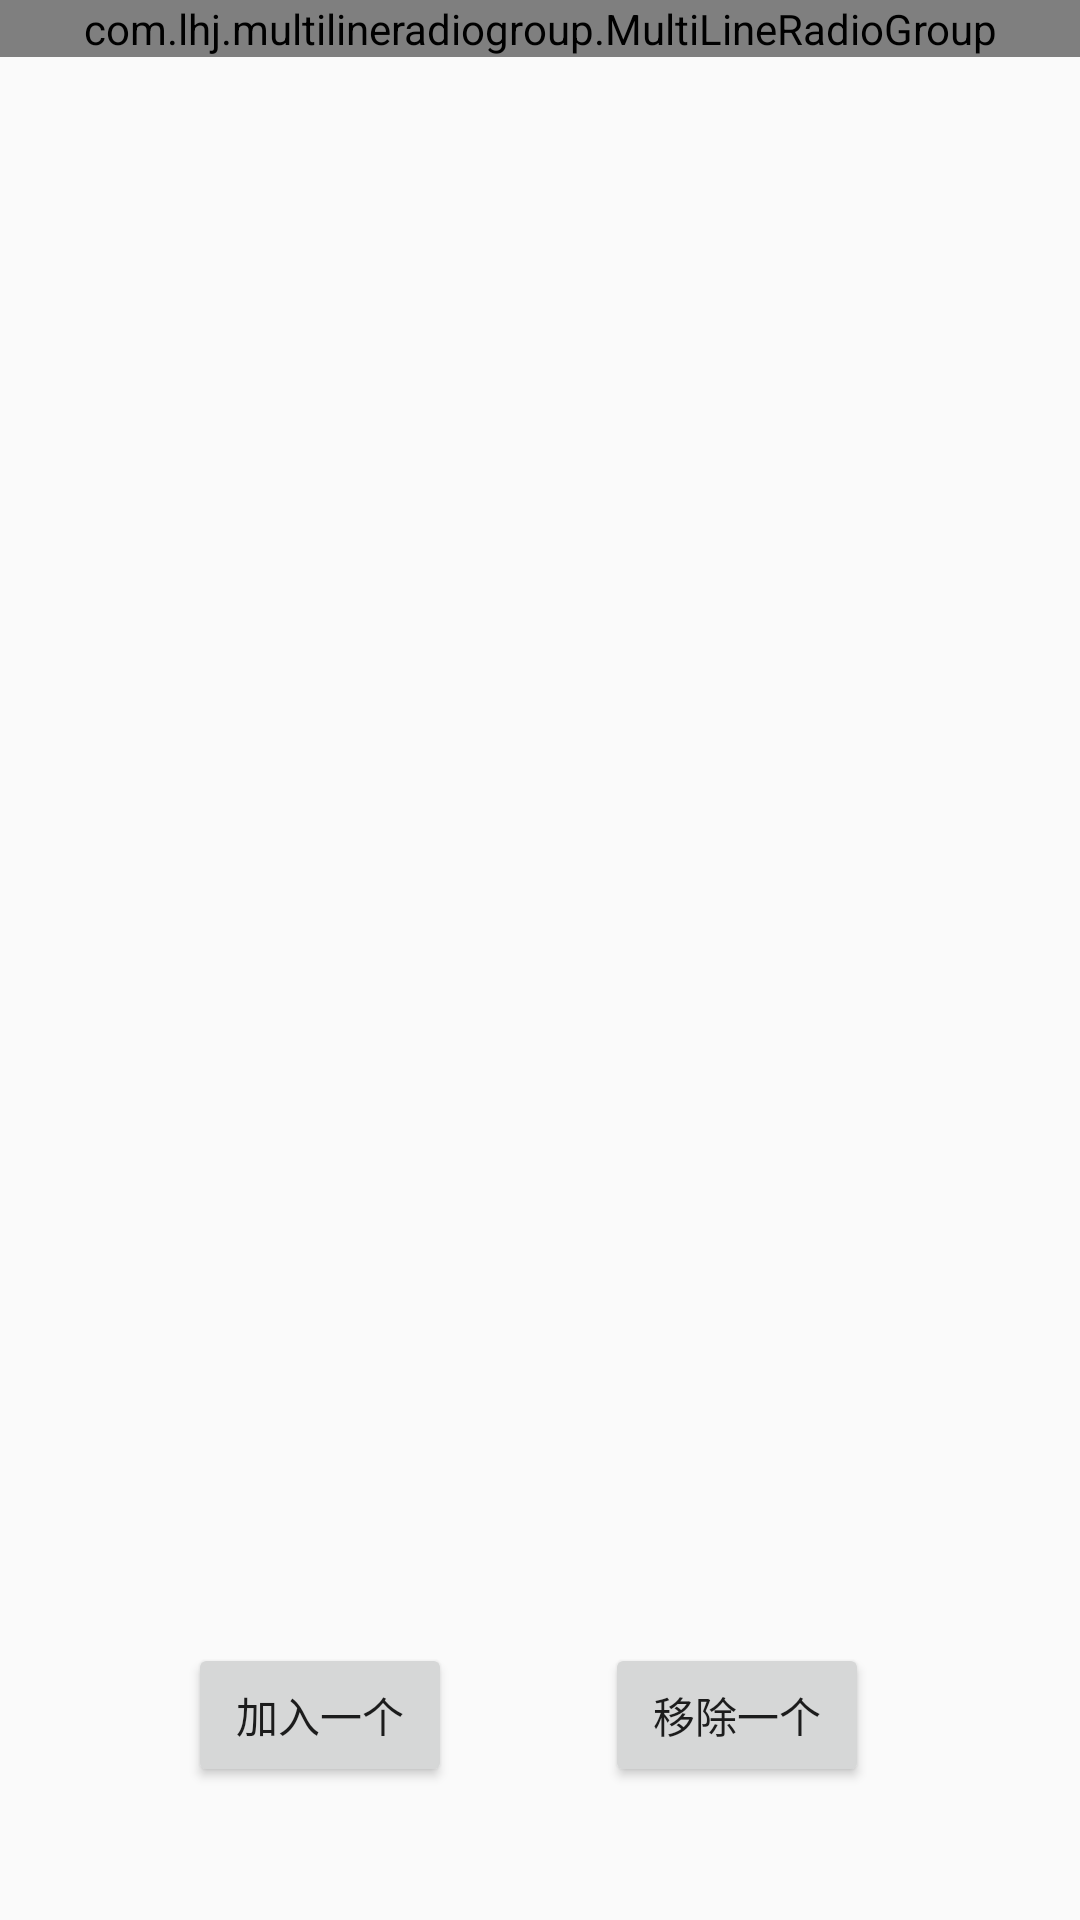

Produce the Android XML layout that renders to this screen, including the resource entries it uses.
<!-- AndroidManifest.xml: application theme AppTheme -->
<!-- res/layout/activity_single_choose.xml -->
<?xml version="1.0" encoding="utf-8"?>
<android.support.constraint.ConstraintLayout xmlns:android="http://schemas.android.com/apk/res/android"
        xmlns:tools="http://schemas.android.com/tools"
        xmlns:app="http://schemas.android.com/apk/res-auto"
        android:layout_width="match_parent"
        android:layout_height="match_parent"
        tools:context="com.lhj.multilineradiogroup.SingleChooseActivity"
        >

    <com.lhj.multilineradiogroup.MultiLineRadioGroup
            android:id="@+id/mlrg"
            style="@style/MultiLineRadioGroupStyle"
            app:child_count="5"
            app:child_values="@array/childValuesHx"
            app:single_choice="true"
            />
    <Button
            android:text="加入一个"
            android:layout_width="wrap_content"
            android:layout_height="wrap_content"
            android:id="@+id/button3"
            android:layout_marginTop="8dp"
            app:layout_constraintTop_toBottomOf="@+id/mlrg"
            app:layout_constraintBottom_toBottomOf="parent"
            android:layout_marginBottom="8dp"
            app:layout_constraintStart_toStartOf="parent"
            android:layout_marginStart="8dp"
            app:layout_constraintEnd_toEndOf="parent"
            android:layout_marginEnd="8dp"
            app:layout_constraintVertical_bias="0.935"
            app:layout_constraintHorizontal_bias="0.214"
            android:onClick="clickAddItem"
            />
    <Button
            android:text="移除一个"
            android:layout_width="wrap_content"
            android:layout_height="wrap_content"
            android:id="@+id/button4"
            app:layout_constraintEnd_toEndOf="parent"
            android:layout_marginEnd="60dp"
            android:layout_marginTop="8dp"
            app:layout_constraintTop_toBottomOf="@+id/mlrg"
            app:layout_constraintBottom_toBottomOf="parent"
            android:layout_marginBottom="8dp"
            app:layout_constraintVertical_bias="0.935"
            app:layout_constraintStart_toEndOf="@+id/button3"
            android:layout_marginStart="8dp"
            app:layout_constraintHorizontal_bias="0.805"
            android:onClick="clickRemoveItem"
            />

</android.support.constraint.ConstraintLayout>
<!-- resources referenced by this layout -->
<resources>
  <string-array name="childValuesHx">
          <item>500以下</item>
          <item>500–1000</item>
          <item>1000–5000</item>
          <item>5000–1亿</item>
          <item>1亿以上</item>
      </string-array>
  <style name="MultiLineRadioGroupStyle">
          <item name="android:background">@color/white</item>
          <item name="android:layout_width">match_parent</item>
          <item name="android:layout_height">wrap_content</item>
          <item name="child_layout">@layout/child_house_rental_gd</item>
          <item name="child_margin_horizontal">6.0dip</item>
          <item name="child_margin_vertical">6.0dip</item>
          <item name="child_gravity">1</item>
          <item name="mlrg_line_num">4</item>
          <item name="single_choice">true</item>
      </style>
  <style name="AppTheme" parent="Theme.AppCompat.Light.DarkActionBar">
          
          <item name="colorPrimary">@color/colorPrimary</item>
          <item name="colorPrimaryDark">@color/colorPrimaryDark</item>
          <item name="colorAccent">@color/colorAccent</item>
      </style>
  <color name="white">#FFFFFF</color>
  <color name="colorPrimary">#3F51B5</color>
  <color name="colorPrimaryDark">#303F9F</color>
  <color name="colorAccent">#FF4081</color>
</resources>
